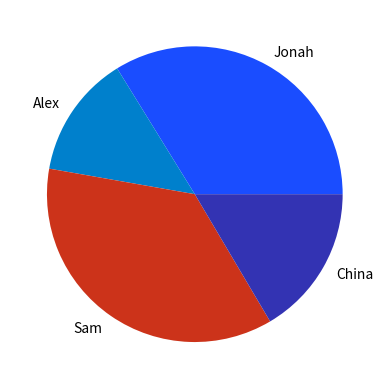

Python code for this plot:
import matplotlib.pyplot as plt
import pandas as pd

data = {'names': ['Jonah', 'Alex', 'Sam', 'China'],
        'jan_ir': [122, 52, 155, 20],
        'feb_ir': [150, 60, 120, 50],
        'mar_ir': [15, 2, 33, 70]
        }

df = pd.DataFrame(data, columns=['names', 'jan_ir', 'feb_ir', 'mar_ir'])
# create a new column
df['total_ir'] = df['jan_ir'] + df['feb_ir'] + df['mar_ir']

print(df)

color = [(.1, .3, 1), (.0, .5, .8), (.8, .2, .1), (.2, .2, .7)]

plt.pie(df['total_ir'], labels=df['names'], colors=color)
plt.show()
